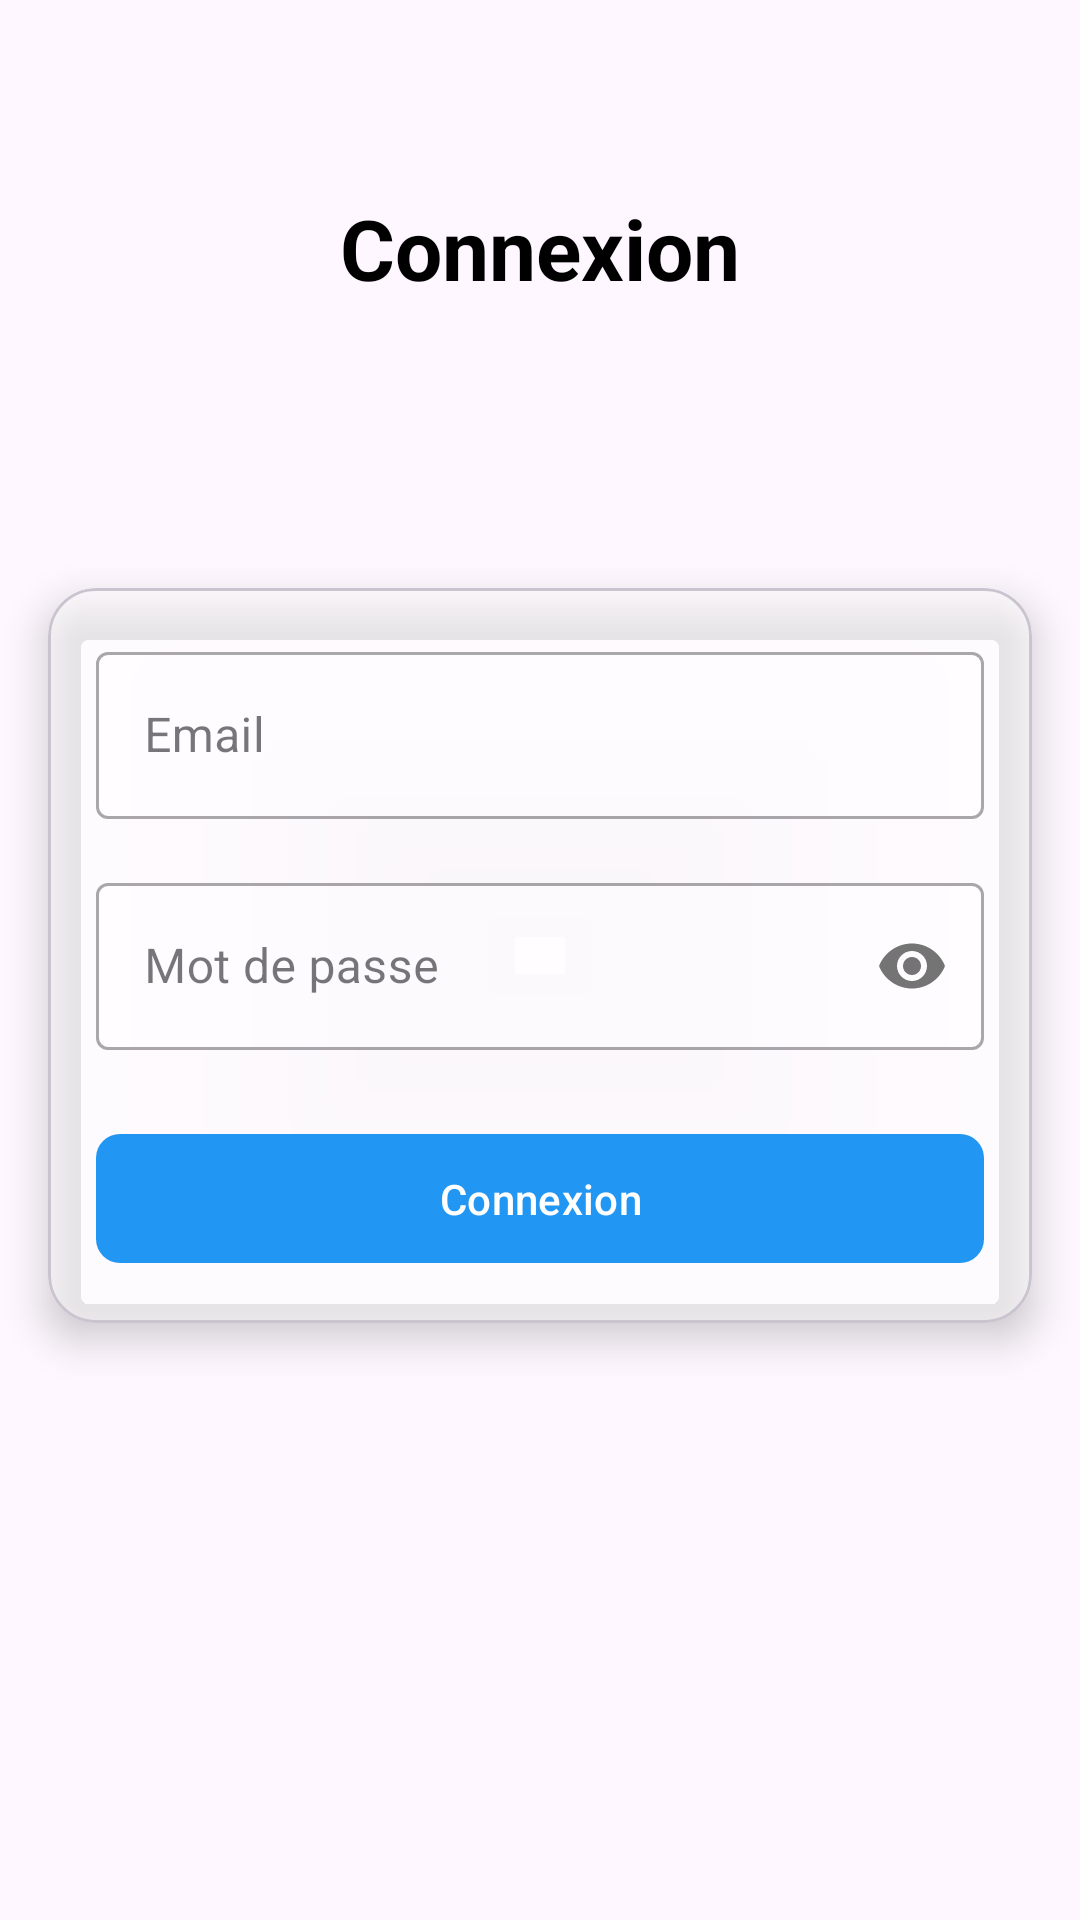

Write the Android layout XML for this screen, with the resource values it uses.
<!-- AndroidManifest.xml: application theme Theme.MyApplication_IA -->
<!-- res/layout/activity_login.xml -->
<?xml version="1.0" encoding="utf-8"?>
<androidx.constraintlayout.widget.ConstraintLayout
    xmlns:android="http://schemas.android.com/apk/res/android"
    xmlns:app="http://schemas.android.com/apk/res-auto"
    android:layout_width="match_parent"
    android:layout_height="match_parent"
    android:background="@drawable/background">

    <TextView
        android:id="@+id/titleTextView"
        android:layout_width="wrap_content"
        android:layout_height="wrap_content"
        android:text="Connexion"
        android:textSize="28sp"
        android:textStyle="bold"
        android:textColor="#000000"
        android:layout_marginTop="64dp"
        app:layout_constraintTop_toTopOf="parent"
        app:layout_constraintStart_toStartOf="parent"
        app:layout_constraintEnd_toEndOf="parent"/>

    <com.google.android.material.card.MaterialCardView
        android:layout_width="0dp"
        android:layout_height="wrap_content"
        android:layout_margin="16dp"
        app:cardCornerRadius="16dp"
        app:cardElevation="8dp"
        app:cardBackgroundColor="#80FFFFFF"
        app:layout_constraintTop_toBottomOf="@id/titleTextView"
        app:layout_constraintBottom_toBottomOf="parent"
        app:layout_constraintStart_toStartOf="parent"
        app:layout_constraintEnd_toEndOf="parent"
        app:layout_constraintVertical_bias="0.3">

        <LinearLayout
            android:layout_width="match_parent"
            android:layout_height="wrap_content"
            android:orientation="vertical"
            android:padding="16dp">

            <com.google.android.material.textfield.TextInputLayout
                android:layout_width="match_parent"
                android:layout_height="wrap_content"
                android:layout_marginBottom="16dp"
                app:boxBackgroundColor="#4DFFFFFF"
                style="@style/Widget.MaterialComponents.TextInputLayout.OutlinedBox">

                <com.google.android.material.textfield.TextInputEditText
                    android:id="@+id/emailEditText"
                    android:layout_width="match_parent"
                    android:layout_height="wrap_content"
                    android:hint="Email"
                    android:inputType="textEmailAddress"
                    android:textColor="#000000" />
            </com.google.android.material.textfield.TextInputLayout>

            <com.google.android.material.textfield.TextInputLayout
                android:layout_width="match_parent"
                android:layout_height="wrap_content"
                android:layout_marginBottom="24dp"
                app:boxBackgroundColor="#4DFFFFFF"
                style="@style/Widget.MaterialComponents.TextInputLayout.OutlinedBox"
                app:passwordToggleEnabled="true">

                <com.google.android.material.textfield.TextInputEditText
                    android:id="@+id/passwordEditText"
                    android:layout_width="match_parent"
                    android:layout_height="wrap_content"
                    android:hint="Mot de passe"
                    android:inputType="textPassword"
                    android:textColor="#000000" />
            </com.google.android.material.textfield.TextInputLayout>

            <com.google.android.material.button.MaterialButton
                android:id="@+id/loginButton"
                android:layout_width="match_parent"
                android:layout_height="wrap_content"
                android:text="Connexion"
                app:cornerRadius="8dp"
                android:padding="12dp"
                android:textAllCaps="false"
                app:backgroundTint="#2196F3"/>

        </LinearLayout>

    </com.google.android.material.card.MaterialCardView>

</androidx.constraintlayout.widget.ConstraintLayout>
<!-- resources referenced by this layout -->
<resources>
  <style name="Theme.MyApplication_IA" parent="Base.Theme.MyApplication_IA" />
  <style name="Base.Theme.MyApplication_IA" parent="Theme.Material3.DayNight.NoActionBar">
          
          
      </style>
</resources>
